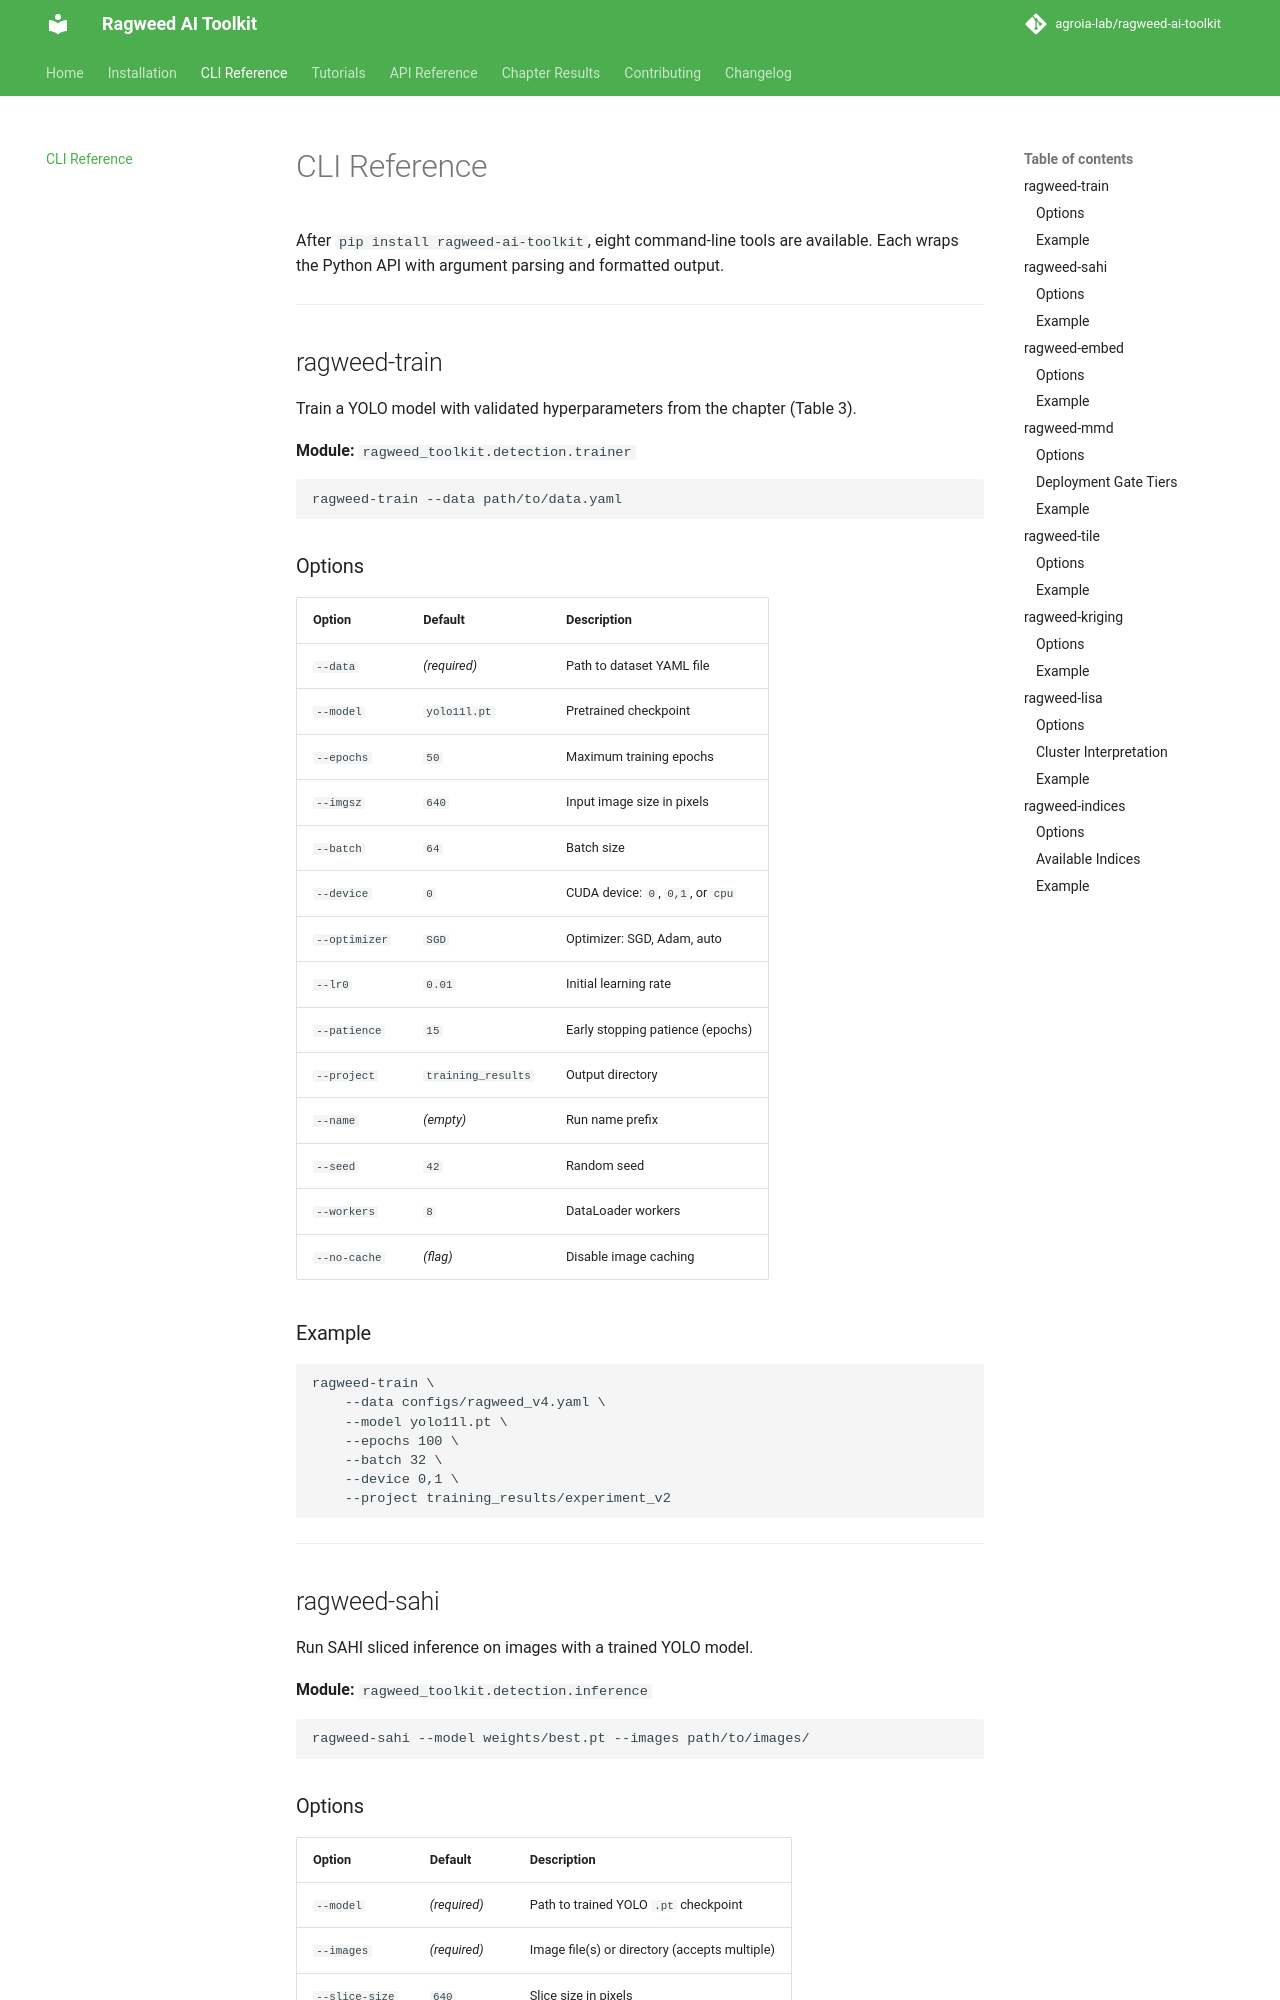

repository: agroia-lab/ragweed-ai-toolkit · page: cli/index.html · generator: mkdocs

# CLI Reference

After `pip install ragweed-ai-toolkit`, eight command-line tools are available. Each wraps the Python API with argument parsing and formatted output.

---

## ragweed-train

Train a YOLO model with validated hyperparameters from the chapter (Table 3).

**Module:** `ragweed_toolkit.detection.trainer`

```bash
ragweed-train --data path/to/data.yaml
```

### Options

| Option | Default | Description |
|--------|---------|-------------|
| `--data` | *(required)* | Path to dataset YAML file |
| `--model` | `yolo11l.pt` | Pretrained checkpoint |
| `--epochs` | `50` | Maximum training epochs |
| `--imgsz` | `640` | Input image size in pixels |
| `--batch` | `64` | Batch size |
| `--device` | `0` | CUDA device: `0`, `0,1`, or `cpu` |
| `--optimizer` | `SGD` | Optimizer: SGD, Adam, auto |
| `--lr0` | `0.01` | Initial learning rate |
| `--patience` | `15` | Early stopping patience (epochs) |
| `--project` | `training_results` | Output directory |
| `--name` | *(empty)* | Run name prefix |
| `--seed` | `42` | Random seed |
| `--workers` | `8` | DataLoader workers |
| `--no-cache` | *(flag)* | Disable image caching |

### Example

```bash
ragweed-train \
    --data configs/ragweed_v4.yaml \
    --model yolo11l.pt \
    --epochs 100 \
    --batch 32 \
    --device 0,1 \
    --project training_results/experiment_v2
```

---

## ragweed-sahi

Run SAHI sliced inference on images with a trained YOLO model.

**Module:** `ragweed_toolkit.detection.inference`

```bash
ragweed-sahi --model weights/best.pt --images path/to/images/
```
